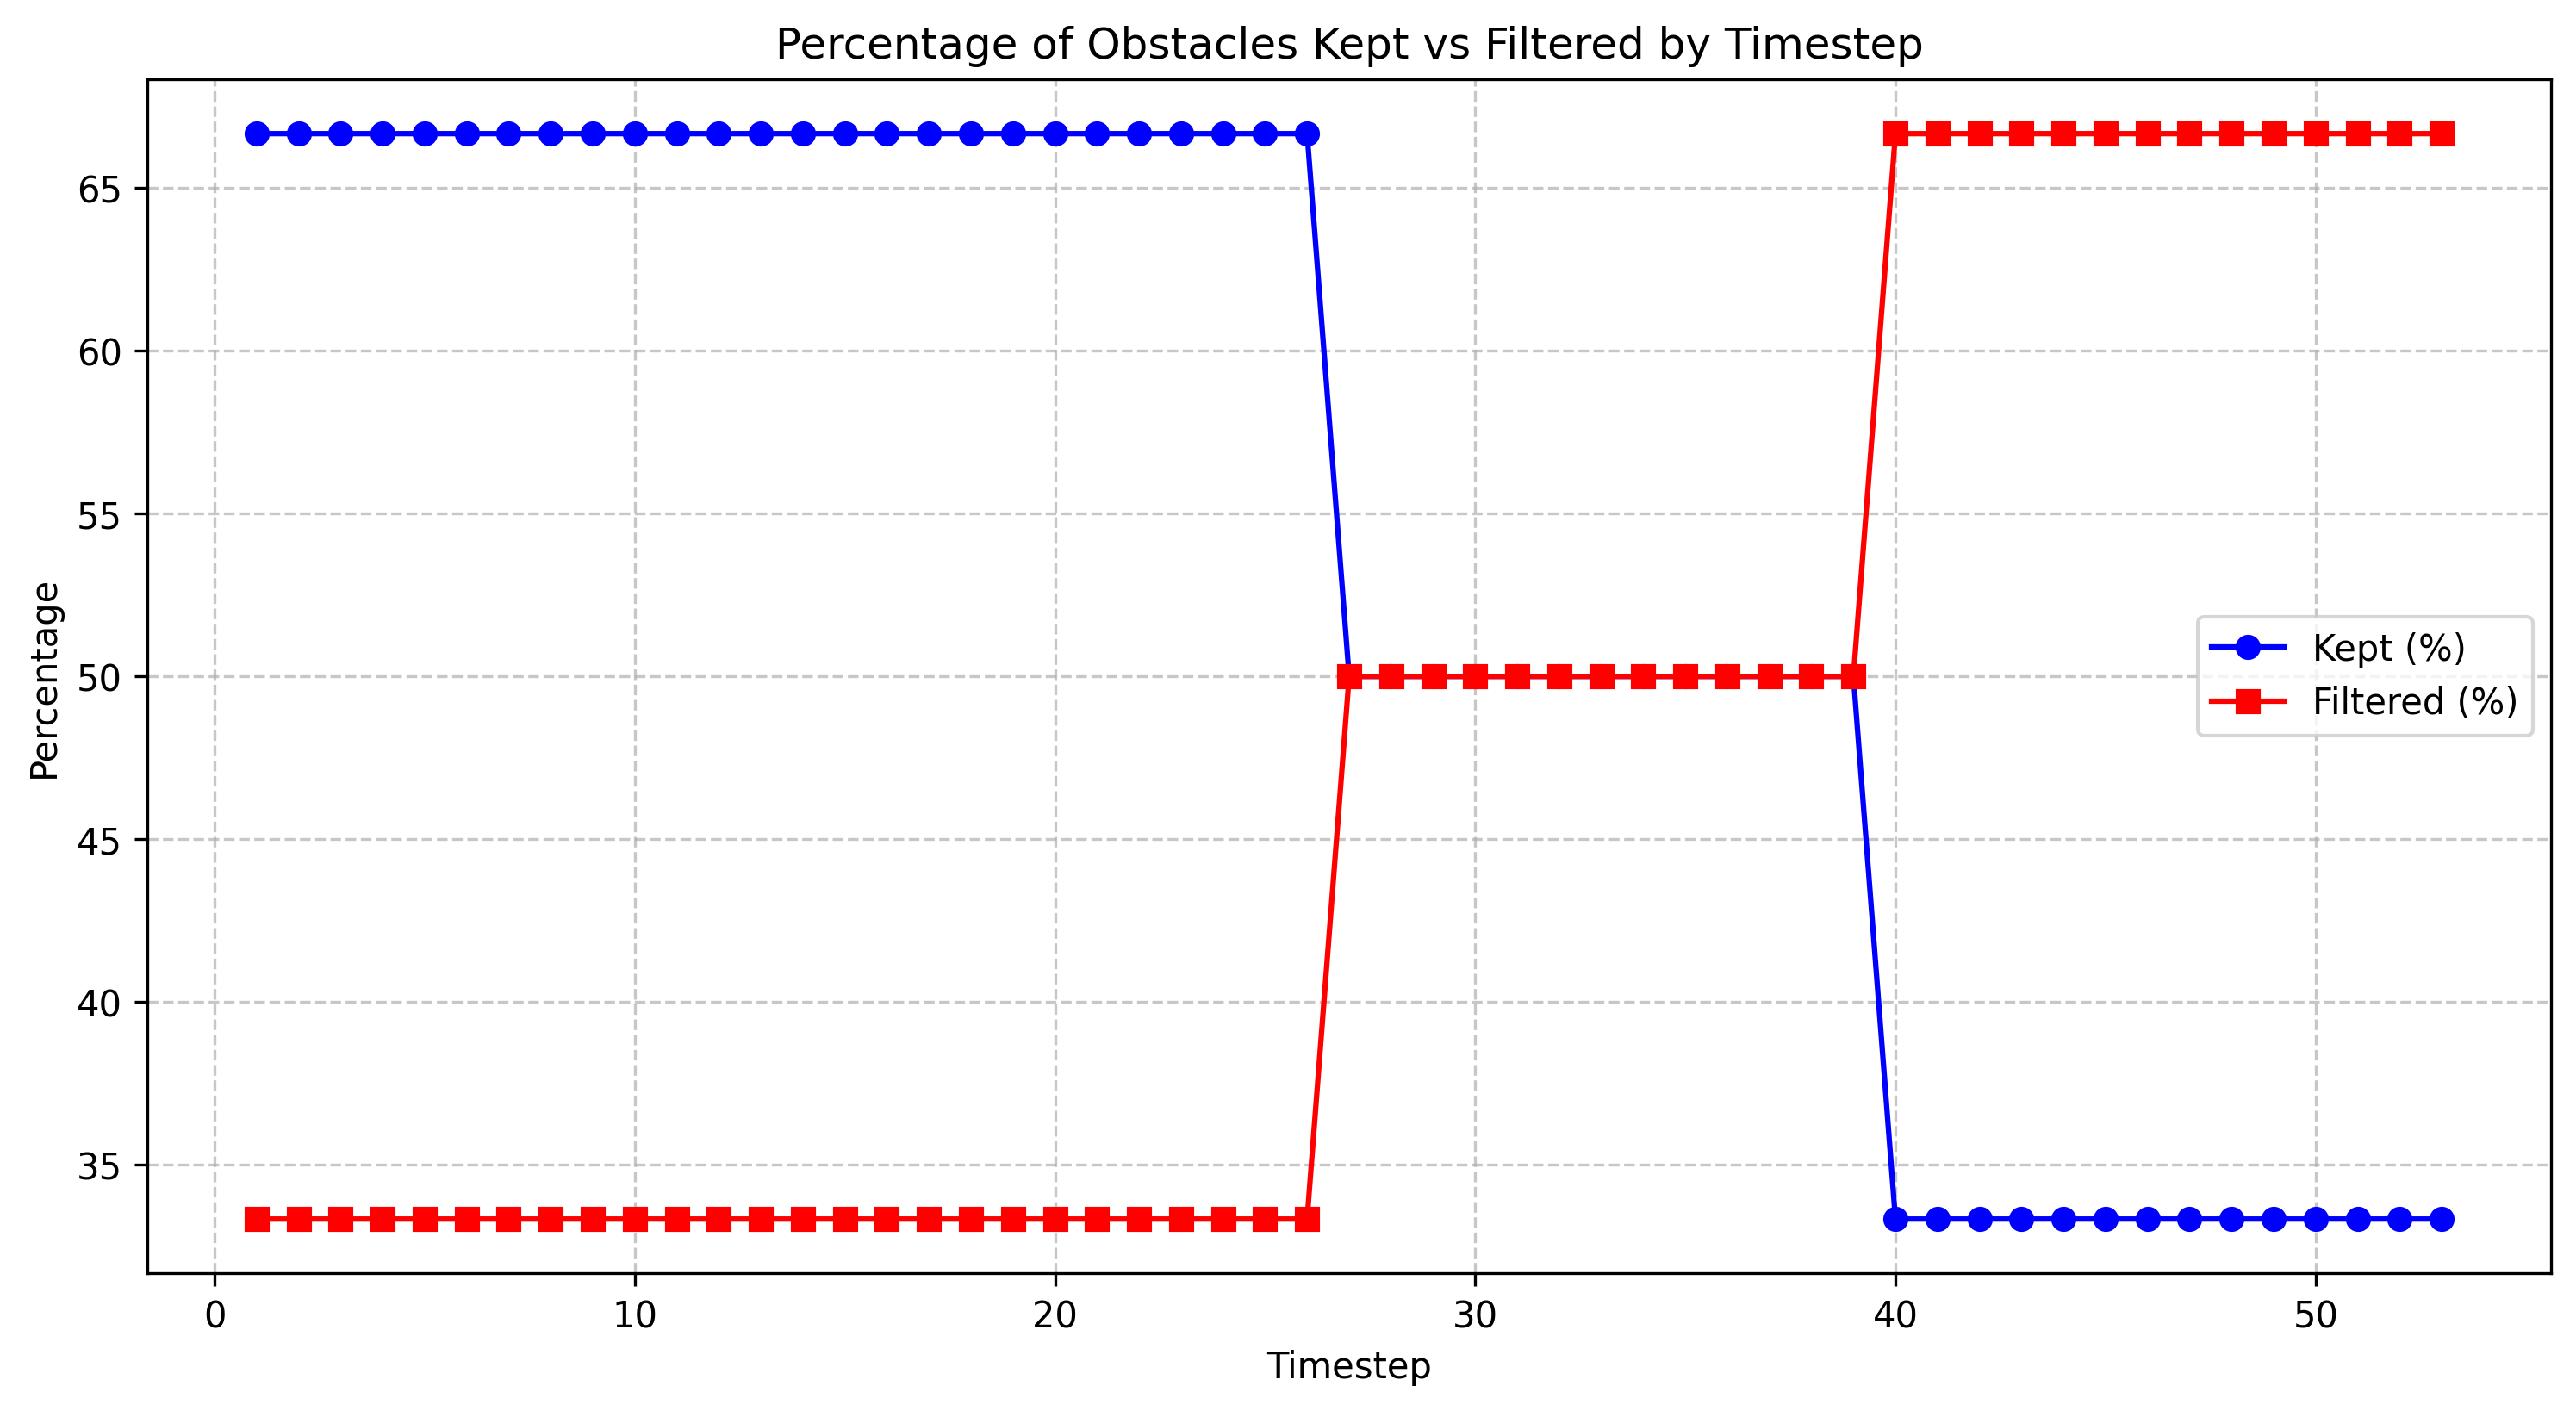

The table this chart was drawn from, first rows:
timestep, total_count, filtered_count, filtered_percentage, kept_percentage
1.0, 6, 2, 33.33, 66.67
2.0, 6, 2, 33.33, 66.67
3.0, 6, 2, 33.33, 66.67
4.0, 6, 2, 33.33, 66.67
5.0, 6, 2, 33.33, 66.67
6.0, 6, 2, 33.33, 66.67
7.0, 6, 2, 33.33, 66.67
8.0, 6, 2, 33.33, 66.67
9.0, 6, 2, 33.33, 66.67
10.0, 6, 2, 33.33, 66.67
11.0, 6, 2, 33.33, 66.67
12.0, 6, 2, 33.33, 66.67
13.0, 6, 2, 33.33, 66.67
14.0, 6, 2, 33.33, 66.67
15.0, 6, 2, 33.33, 66.67
16.0, 6, 2, 33.33, 66.67
17.0, 6, 2, 33.33, 66.67
18.0, 6, 2, 33.33, 66.67
19.0, 6, 2, 33.33, 66.67
20.0, 6, 2, 33.33, 66.67
21.0, 6, 2, 33.33, 66.67
22.0, 6, 2, 33.33, 66.67
23.0, 6, 2, 33.33, 66.67
24.0, 6, 2, 33.33, 66.67
25.0, 6, 2, 33.33, 66.67
26.0, 6, 2, 33.33, 66.67
27.0, 6, 3, 50.0, 50.0
28.0, 6, 3, 50.0, 50.0
29.0, 6, 3, 50.0, 50.0
30.0, 6, 3, 50.0, 50.0
31.0, 6, 3, 50.0, 50.0
32.0, 6, 3, 50.0, 50.0
33.0, 6, 3, 50.0, 50.0
34.0, 6, 3, 50.0, 50.0
35.0, 6, 3, 50.0, 50.0
36.0, 6, 3, 50.0, 50.0
37.0, 6, 3, 50.0, 50.0
38.0, 6, 3, 50.0, 50.0
39.0, 6, 3, 50.0, 50.0
40.0, 6, 4, 66.67, 33.33
41.0, 6, 4, 66.67, 33.33
42.0, 6, 4, 66.67, 33.33
43.0, 6, 4, 66.67, 33.33
44.0, 6, 4, 66.67, 33.33
45.0, 6, 4, 66.67, 33.33
46.0, 6, 4, 66.67, 33.33
47.0, 6, 4, 66.67, 33.33
48.0, 6, 4, 66.67, 33.33
49.0, 6, 4, 66.67, 33.33
50.0, 6, 4, 66.67, 33.33
51.0, 6, 4, 66.67, 33.33
52.0, 6, 4, 66.67, 33.33
53.0, 6, 4, 66.67, 33.33
